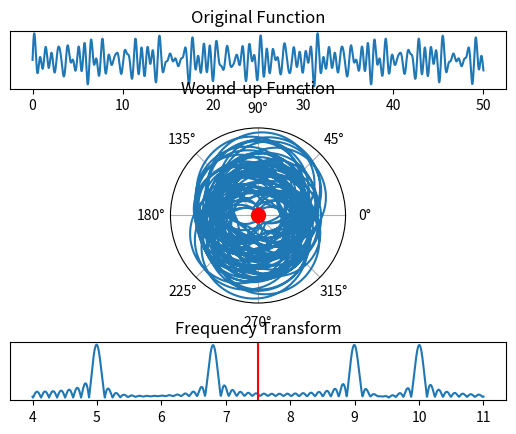

Python code for this plot: (Note: this script raises an exception after producing the figure.)
import math
from typing import List, Union, Any
import numpy as np
import matplotlib.pyplot as plt
from matplotlib.widgets import Slider, Button
import matplotlib.gridspec as gridspec


# This function finds the center of mass of r-theta pairs
def com(theta_data, r_data):

    one_over_n = 1.0/theta_data.shape[0]
    x_avg = one_over_n * np.dot(r_data, np.cos(theta_data))
    y_avg = one_over_n * np.dot(r_data, np.sin(theta_data))

    return ([math.atan2(y_avg, x_avg)], [math.sqrt(x_avg**2 + y_avg**2)])

    
class FourierAnalyzer:
    def __init__(self,
            x_data=None,
            y_data=None,
            min_winding=0.0,
            max_winding=1.0):

        # validate inputs
        if not isinstance(y_data, np.ndarray):
            y_data = np.array(y_data)
        if x_data is None:
            x_data = np.arange(y_data.shape[0])
        self.y_data = y_data
        self.x_data = x_data
        # Define initial winding number
        w_init = 0.5*(min_winding + max_winding)

        # Domain of winding numbers to be considered
        w = np.linspace(min_winding, max_winding, 5000)
        # The domain after having the winding number applied
        wound_x = w_init*x_data
        # The range for the frequency transform
        fourier_data = np.array([com(wn*x_data, y_data)[1][0] for wn in w])

        # Create the figure
        self.fig = plt.figure()
        gspecs = gridspec.GridSpec(3, 1, height_ratios=[1, 3, 1], hspace=0.4)
        ax_inputs = plt.subplot(gspecs[0])
        ax_winding = plt.subplot(gspecs[1], projection='polar')
        self.ax_freq_transform = plt.subplot(gspecs[2])

        # Plot of the function being analyzed
        ax_inputs.plot(x_data, y_data)
        # Plot the wound-up function and the center of mass
        self.plt_winding, = ax_winding.plot(wound_x, y_data)
        c_o_m = com(wound_x, y_data)
        self.plt_com, = ax_winding.plot(c_o_m[0], c_o_m[1], marker="o",
            markersize=10, markeredgecolor="red", markerfacecolor="red")
        # Plot frequency transform and current winding number line
        self.ax_freq_transform.plot(w, fourier_data)
        self.vline = self.ax_freq_transform.axvline(x=w_init, color='r')

        # Some cosmetic changes
        ax_winding.grid(True)
        ax_inputs.set_title('Original Function')
        ax_winding.set_title('Wound-up Function')
        self.ax_freq_transform.set_title('Frequency Transform')
        ax_inputs.set_yticks([])
        ax_winding.set_rticks([])
        self.ax_freq_transform.set_yticks([])
        self.fig.canvas.manager.window.geometry('+0+0')
        self.fig.set_size_inches(11, 8)
        self.fig.canvas.manager.set_window_title('Wind up a Function!')

        # adjust the main plot to make room for the slider
        plt.subplots_adjust(bottom=.08, top=.97, left=0.01, right=.99)

        # Slider to control the winding number
        ax_sld_wind = plt.axes([0.13, 0.01, 0.74, 0.03])
        self.sld_wind = Slider(
            ax=ax_sld_wind,
            label='Winding Number',
            valmin=min_winding,
            valmax=max_winding,
            valinit=w_init,
        )

        # register the update function with the slider
        self.sld_wind.on_changed(self.update())

        # Create a button to reset the sliders to initial values.
        axBtnReset = plt.axes([0.93, 0.01, 0.06, 0.04])
        btnReset = Button(axBtnReset, 'Reset', hovercolor='0.975')

        # Register button callback
        btnReset.on_clicked(lambda event: self.sld_wind.reset())

        plt.show()

    # The function to be called anytime a slider's value changes
    def update(self):
        def _update(winding_num):
            wound_x = winding_num*self.x_data
            self.plt_winding.set_xdata(wound_x)
            c_o_m = com(wound_x, self.y_data)
            self.plt_com.set_xdata(c_o_m[0])
            self.plt_com.set_ydata(c_o_m[1])
            self.vline.remove()
            self.vline = self.ax_freq_transform.axvline(
                x=winding_num, color='r')
            self.fig.canvas.draw()
            self.fig.canvas.flush_events()
        return _update


def demo_data():
    x = np.linspace(0, 50, 10000)
    return (
        x,
        (
            (np.sin(5.0*x) + 1) +
            (np.sin(6.8*x) + 1) +
            (np.sin(9.0*x) + 1) +
            (np.sin(10.0*x) + 1)  # +
            # (2.0*np.random.rand(x.shape[0]))
        )
    )


if __name__ == '__main__':
    x,y = demo_data()
    FourierAnalyzer(
        x_data=x,
        y_data=y,
        min_winding=4.0,
        max_winding=11.0,
    )
